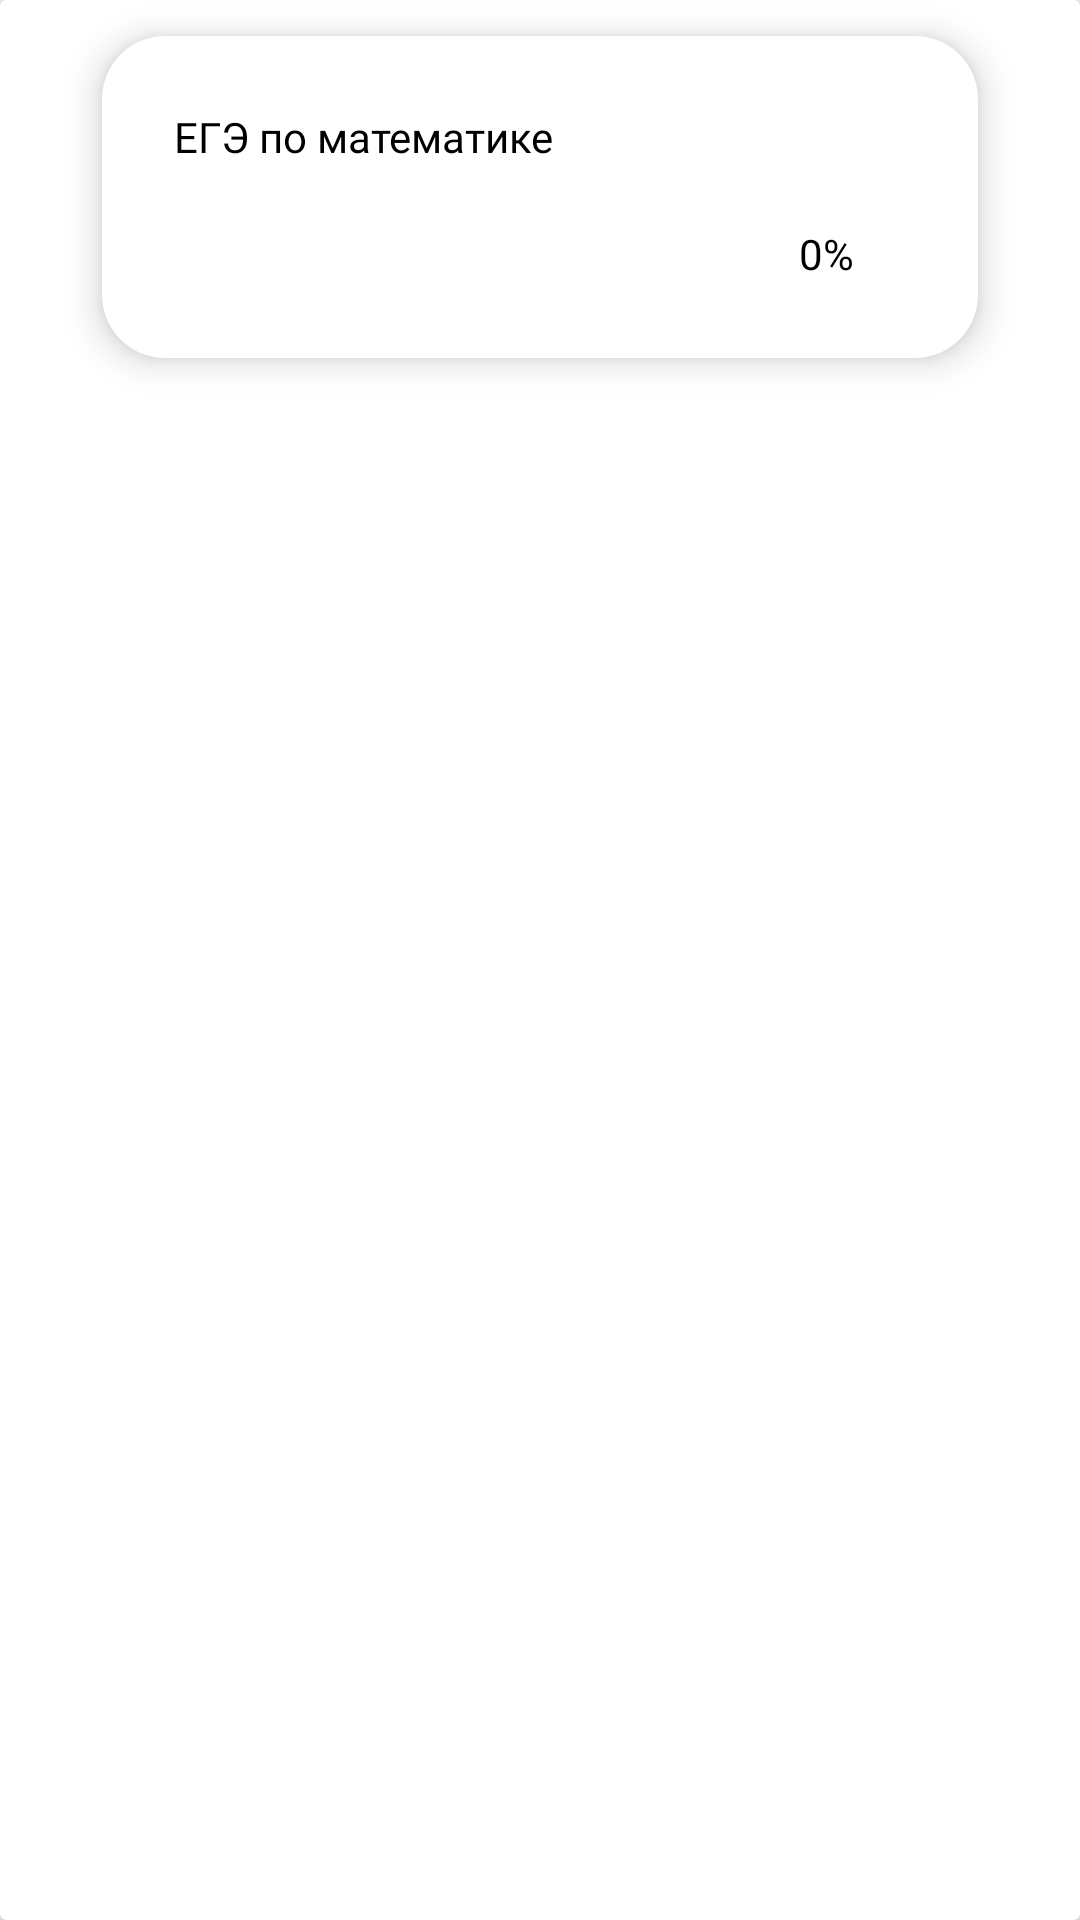

This screen was rendered from an Android layout file. Write that file and the resources it references.
<!-- AndroidManifest.xml: application theme Theme.SchoolAndroid -->
<!-- res/layout/course_card_view_reduced.xml -->
<?xml version="1.0" encoding="utf-8"?>
<androidx.cardview.widget.CardView xmlns:android="http://schemas.android.com/apk/res/android"
    android:layout_width="match_parent"
    android:layout_height="wrap_content">

    <LinearLayout
        android:id="@+id/courseBodyProfile"
        android:layout_width="match_parent"
        android:layout_height="wrap_content"
        android:layout_marginHorizontal="34dp"
        android:layout_marginVertical="12dp"
        android:padding="24dp"
        android:elevation="7dp"
        android:background="@drawable/rounded_corner_white"
        android:clickable="true"
        android:focusable="true"
        android:orientation="vertical">

        <TextView
            android:id="@+id/courseNameProfile"
            android:layout_width="wrap_content"
            android:layout_height="wrap_content"
            android:fontFamily="@font/bruta_semibold"
            android:textColor="@color/black"
            android:layout_marginBottom="24dp"
            android:text="ЕГЭ по математике"/>

        <LinearLayout
            android:layout_width="match_parent"
            android:layout_height="match_parent"
            android:gravity="center"
            android:orientation="horizontal">

            <LinearLayout
                android:id="@+id/lessonProgressBarProfile"
                android:layout_width="wrap_content"
                android:layout_weight="11"
                android:layout_height="10dp"
                android:orientation="horizontal">

                <LinearLayout
                    android:id="@+id/lessonProgressBarLeftProfile"
                    android:layout_width="wrap_content"
                    android:layout_height="match_parent"
                    android:background="@drawable/lesson_progress_bar_left"
                    android:orientation="horizontal">

                </LinearLayout>

                <LinearLayout
                    android:id="@+id/lessonProgressBarRightProfile"
                    android:layout_width="wrap_content"
                    android:layout_height="match_parent"
                    android:background="@drawable/lesson_progress_bar_right"
                    android:orientation="horizontal">

                </LinearLayout>

            </LinearLayout>

            <TextView
                android:id="@+id/lessonProgressTextProfile"
                android:layout_weight="1"
                android:layout_marginTop="-3dp"
                android:layout_marginLeft="20dp"
                android:layout_width="wrap_content"
                android:layout_height="wrap_content"
                android:fontFamily="@font/bruta_regular"
                android:textColor="#000000"
                android:text="0%"/>

        </LinearLayout>

    </LinearLayout>

</androidx.cardview.widget.CardView>
<!-- resources referenced by this layout -->
<resources>
  <color name="black">#FF000000</color>
  <!-- drawable lesson_progress_bar_left (drawable) -->
  <?xml version="1.0" encoding="utf-8"?>
  <shape xmlns:android="http://schemas.android.com/apk/res/android">
      <solid
          android:color="@color/green"/>
      <corners
          android:bottomLeftRadius="20dp"
          android:topLeftRadius="20dp"/>
  </shape>
  <!-- drawable lesson_progress_bar_right (drawable) -->
  <?xml version="1.0" encoding="utf-8"?>
  <shape xmlns:android="http://schemas.android.com/apk/res/android">
      <solid
          android:color="@color/grey"/>
      <corners
          android:bottomRightRadius="20dp"
          android:topRightRadius="20dp"/>
  </shape>
  <!-- drawable rounded_corner_white (drawable) -->
  <?xml version="1.0" encoding="utf-8"?>
  <shape xmlns:android="http://schemas.android.com/apk/res/android">
      <solid android:color="@color/white" />
  
      <corners android:radius="21dp" />
  </shape>
  <style name="Theme.SchoolAndroid" parent="Theme.AppCompat.Light.DarkActionBar">
          
          <item name="colorPrimary">@color/purple_500</item>
          <item name="colorPrimaryDark">@color/purple_700</item>
          <item name="colorAccent">@color/teal_200</item>
          
      </style>
  <color name="green">#FF49C35D</color>
  <color name="grey">#FFD9D9D9</color>
  <color name="white">#FFFFFFFF</color>
  <color name="purple_500">#FF6200EE</color>
  <color name="purple_700">#FF3700B3</color>
  <color name="teal_200">#FF03DAC5</color>
</resources>
